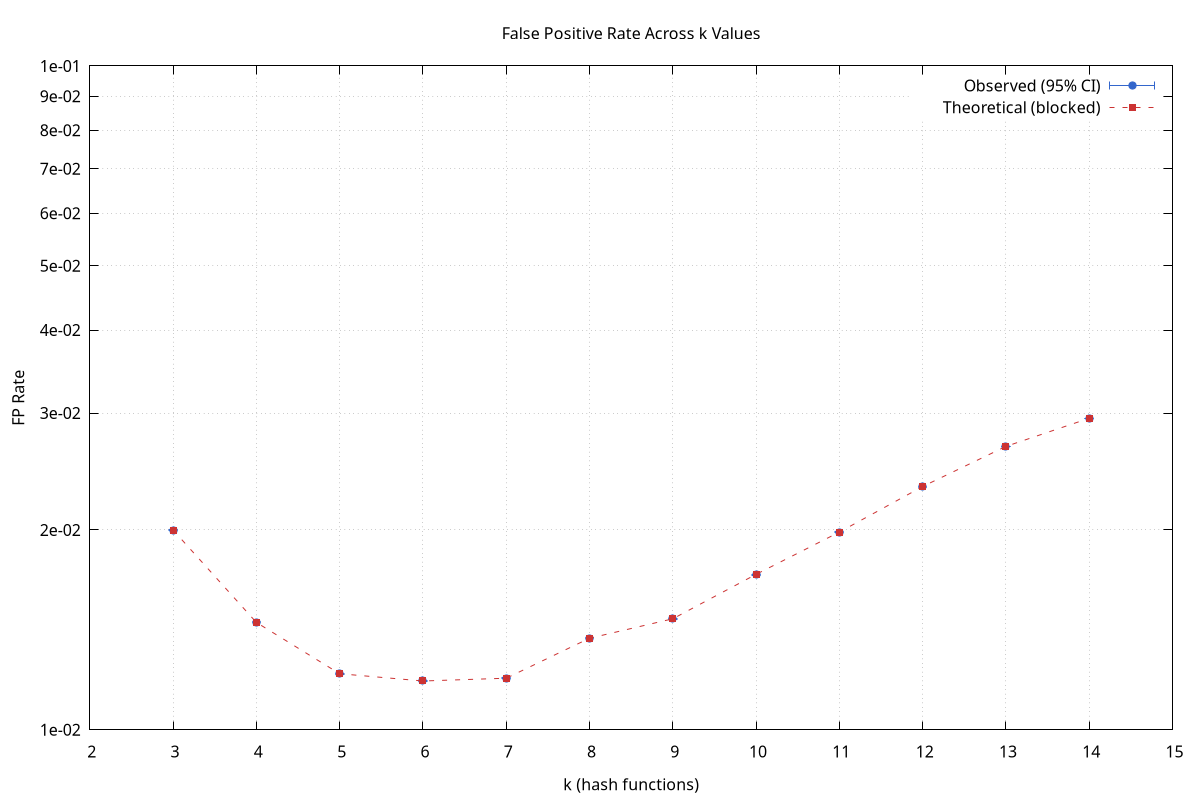

The file beside this chart, header and first rows:
k, observed_fp_mean, observed_fp_ci_lo, observed_fp_ci_hi, theoretical_fp
3, 0.01998, 0.01996, 0.02001, 0.01999
4, 0.01451, 0.01449, 0.01454, 0.01451
5, 0.01214, 0.01212, 0.01216, 0.01215
6, 0.01185, 0.01182, 0.01187, 0.01184
7, 0.01196, 0.01194, 0.01198, 0.01196
8, 0.01374, 0.01372, 0.01376, 0.01374
9, 0.01468, 0.01466, 0.01471, 0.0147
10, 0.01711, 0.01708, 0.01713, 0.01714
11, 0.01983, 0.0198, 0.01986, 0.01985
12, 0.02323, 0.0232, 0.02326, 0.02325
13, 0.02671, 0.02667, 0.02674, 0.02672
14, 0.02943, 0.02939, 0.02946, 0.02946
